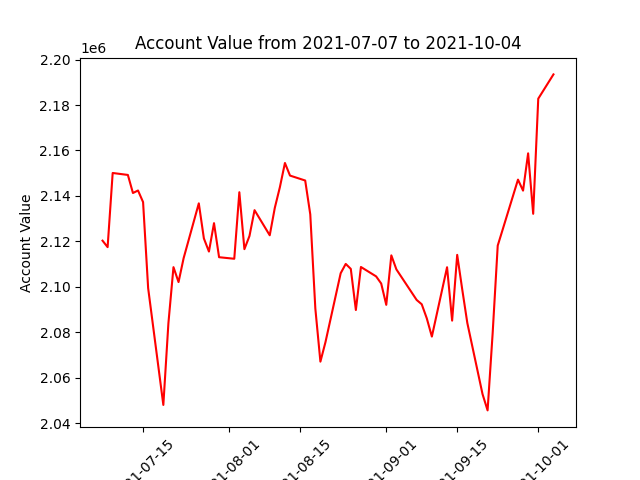

The data file committed next to this chart (first rows):
datadate, account_value
20210707, 2120300
20210708, 2117448
20210709, 2150093
20210712, 2149231
20210713, 2141272
20210714, 2142387
20210715, 2137278
20210716, 2099406
20210719, 2047980
20210720, 2083979
20210721, 2108641
20210722, 2102071
20210723, 2112558
20210726, 2136729
20210727, 2121292
20210728, 2115507
20210729, 2127999
20210730, 2113015
20210802, 2112330
20210803, 2141625
20210804, 2116559
20210805, 2122343
20210806, 2133725
20210809, 2122667
20210810, 2134735
20210811, 2143821
20210812, 2154490
20210813, 2148952
20210816, 2146778
20210817, 2131886
20210818, 2090430
20210819, 2067032
20210820, 2075631
20210823, 2105953
20210824, 2110066
20210825, 2107869
20210826, 2089772
20210827, 2108710
20210830, 2104571
20210831, 2101433
20210901, 2092054
20210902, 2113829
20210903, 2107648
20210907, 2094194
20210908, 2092302
20210909, 2086090
20210910, 2078076
20210913, 2108592
20210914, 2085098
20210915, 2114049
20210916, 2098761
20210917, 2084048
20210920, 2052759
20210921, 2045577
20210922, 2079604
20210923, 2118130
20210924, 2125364
20210927, 2147173
20210928, 2142328
20210929, 2158742
... 3 more rows
